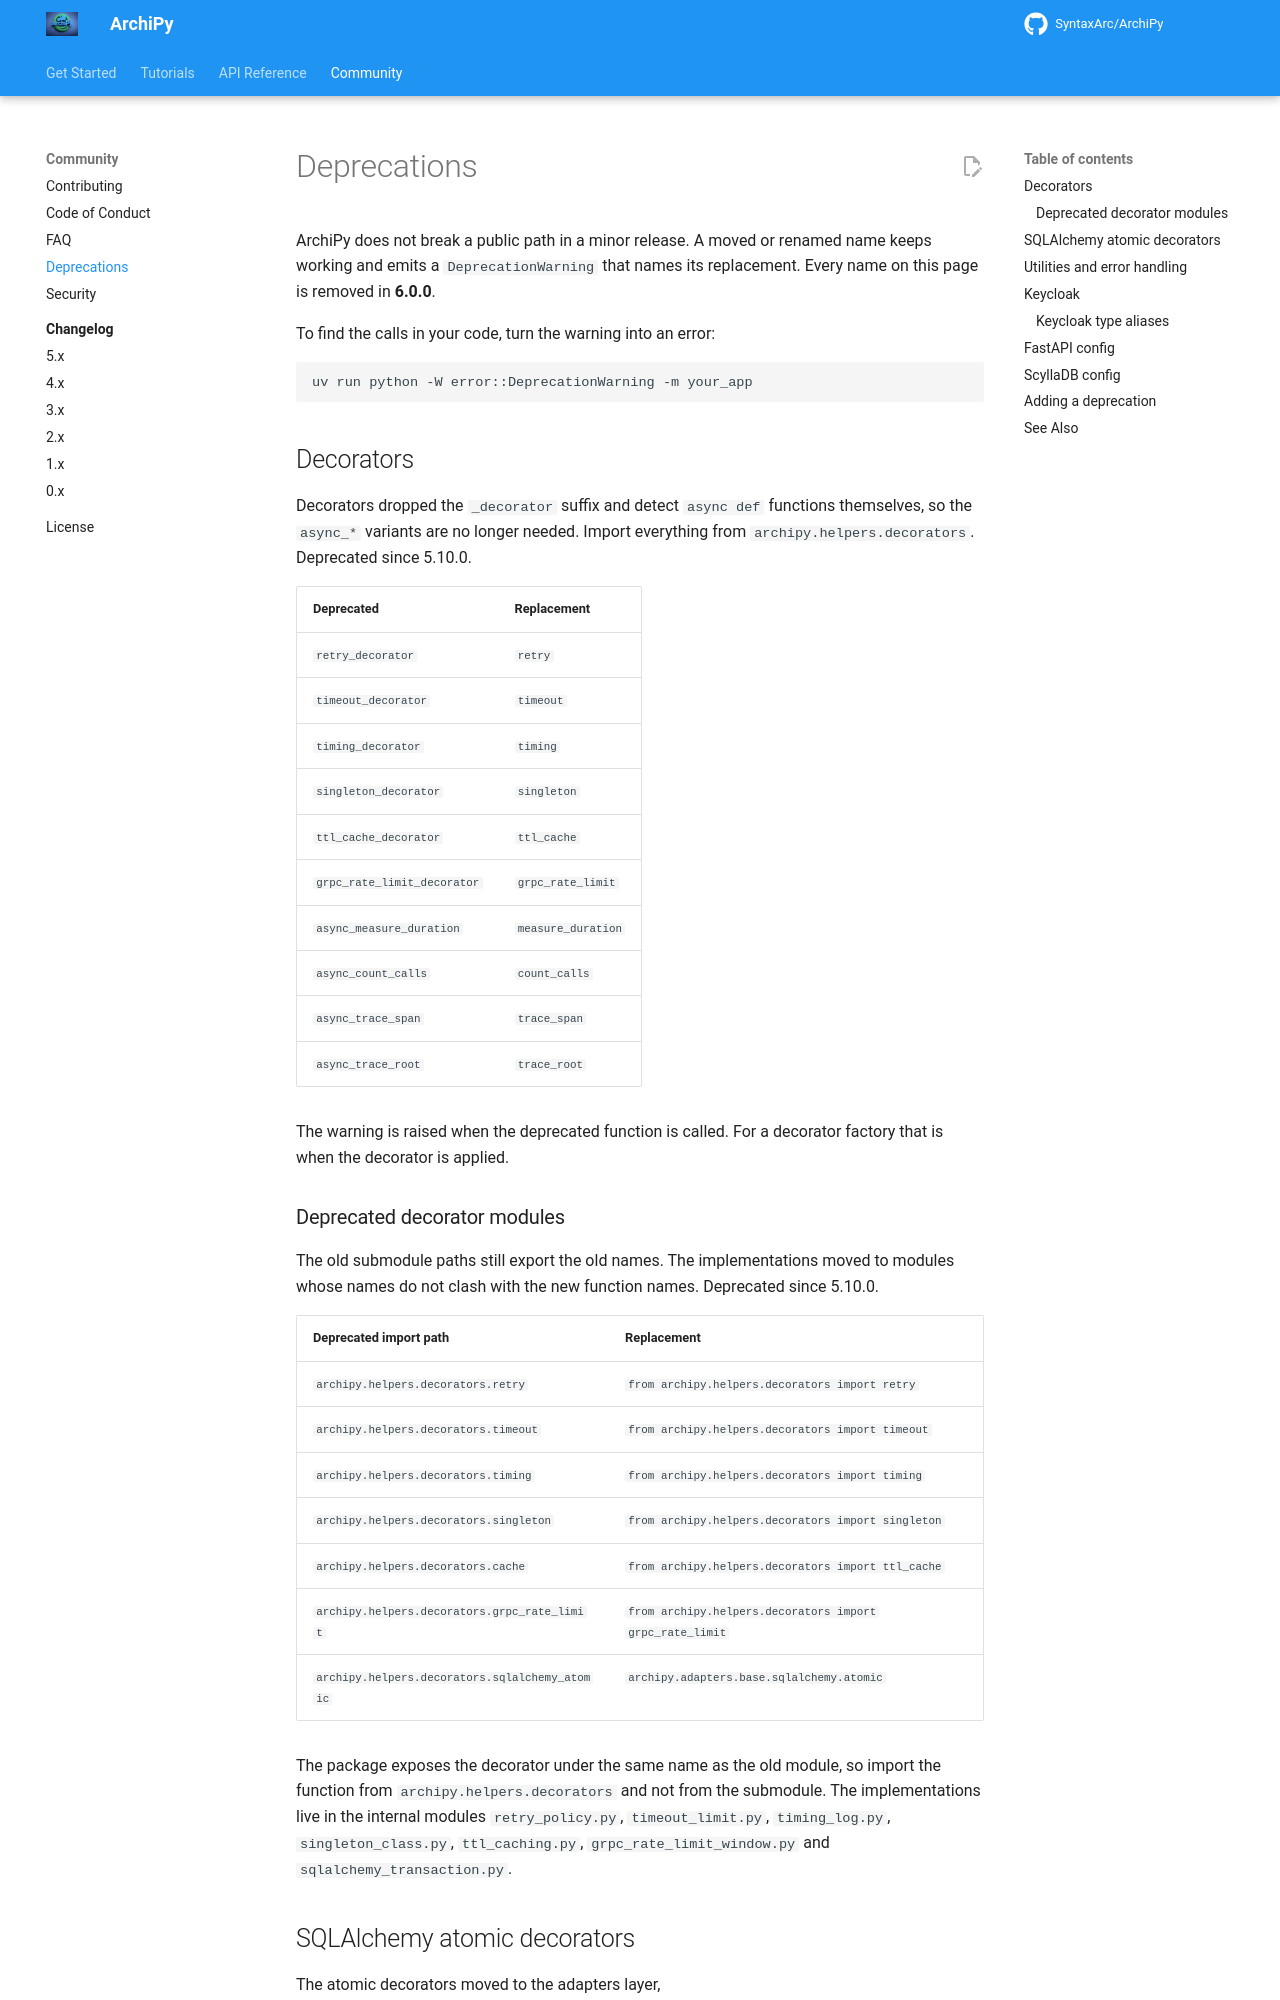

repository: SyntaxArc/ArchiPy · page: community/deprecations/index.html · generator: mkdocs

---
title: Deprecations
description: Every deprecated ArchiPy import path, name and behavior, with its replacement and removal version.
---

# Deprecations

ArchiPy does not break a public path in a minor release. A moved or renamed name keeps working and emits a
`DeprecationWarning` that names its replacement. Every name on this page is removed in **6.0.0**.

To find the calls in your code, turn the warning into an error:

```bash
uv run python -W error::DeprecationWarning -m your_app
```

## Decorators

Decorators dropped the `_decorator` suffix and detect `async def` functions themselves, so the `async_*` variants
are no longer needed. Import everything from `archipy.helpers.decorators`. Deprecated since 5.10.0.

| Deprecated                  | Replacement        |
|-----------------------------|--------------------|
| `retry_decorator`           | `retry`            |
| `timeout_decorator`         | `timeout`          |
| `timing_decorator`          | `timing`           |
| `singleton_decorator`       | `singleton`        |
| `ttl_cache_decorator`       | `ttl_cache`        |
| `grpc_rate_limit_decorator` | `grpc_rate_limit`  |
| `async_measure_duration`    | `measure_duration` |
| `async_count_calls`         | `count_calls`      |
| `async_trace_span`          | `trace_span`       |
| `async_trace_root`          | `trace_root`       |

The warning is raised when the deprecated function is called. For a decorator factory that is when the decorator is
applied.

### Deprecated decorator modules

The old submodule paths still export the old names. The implementations moved to modules whose names do not clash
with the new function names. Deprecated since 5.10.0.

| Deprecated import path                       | Replacement                                           |
|----------------------------------------------|-------------------------------------------------------|
| `archipy.helpers.decorators.retry`           | `from archipy.helpers.decorators import retry`        |
| `archipy.helpers.decorators.timeout`         | `from archipy.helpers.decorators import timeout`      |
| `archipy.helpers.decorators.timing`          | `from archipy.helpers.decorators import timing`       |
| `archipy.helpers.decorators.singleton`       | `from archipy.helpers.decorators import singleton`    |
| `archipy.helpers.decorators.cache`           | `from archipy.helpers.decorators import ttl_cache`    |
| `archipy.helpers.decorators.grpc_rate_limit` | `from archipy.helpers.decorators import grpc_rate_limit` |
| `archipy.helpers.decorators.sqlalchemy_atomic` | `archipy.adapters.base.sqlalchemy.atomic`           |

The package exposes the decorator under the same name as the old module, so import the function from
`archipy.helpers.decorators` and not from the submodule. The implementations live in the internal modules
`retry_policy.py`, `timeout_limit.py`, `timing_log.py`, `singleton_class.py`, `ttl_caching.py`,
`grpc_rate_limit_window.py` and `sqlalchemy_transaction.py`.
